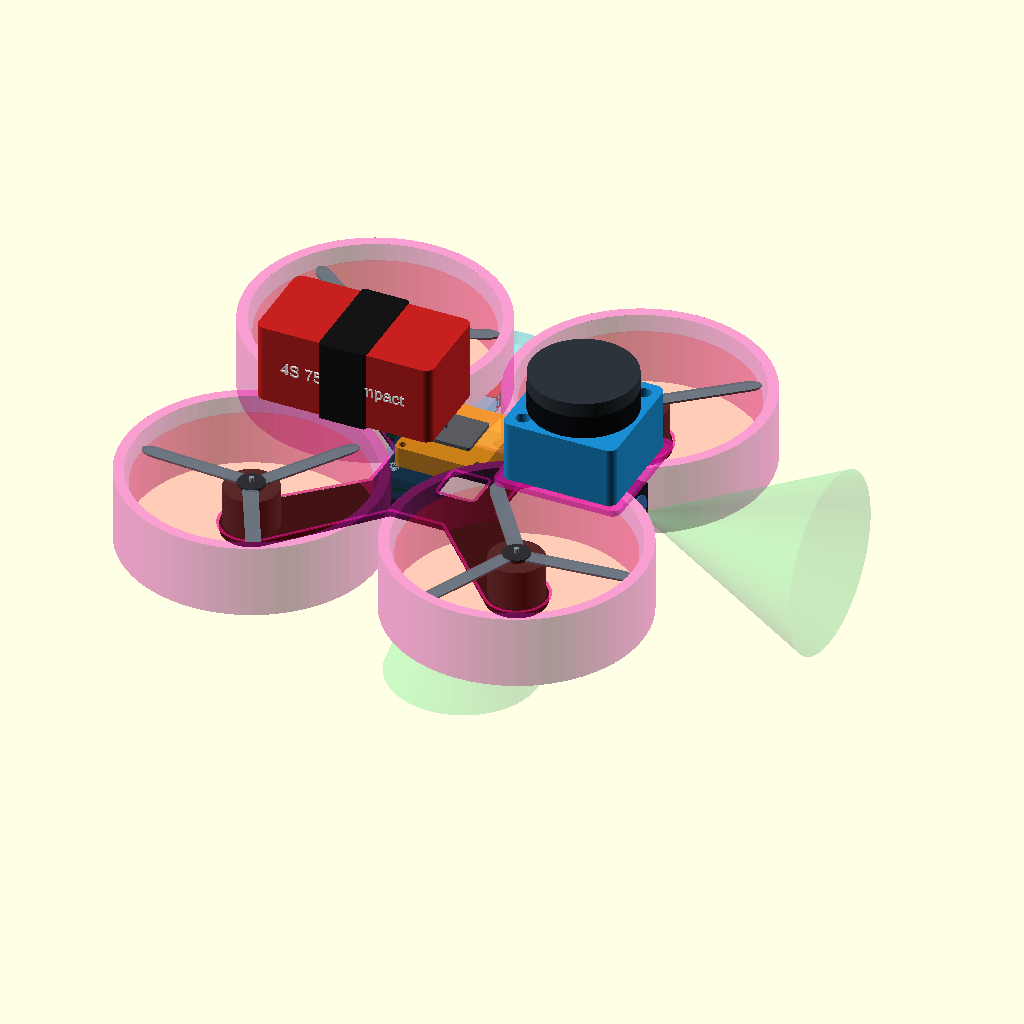
Cell 1 — every parameter at its default value.
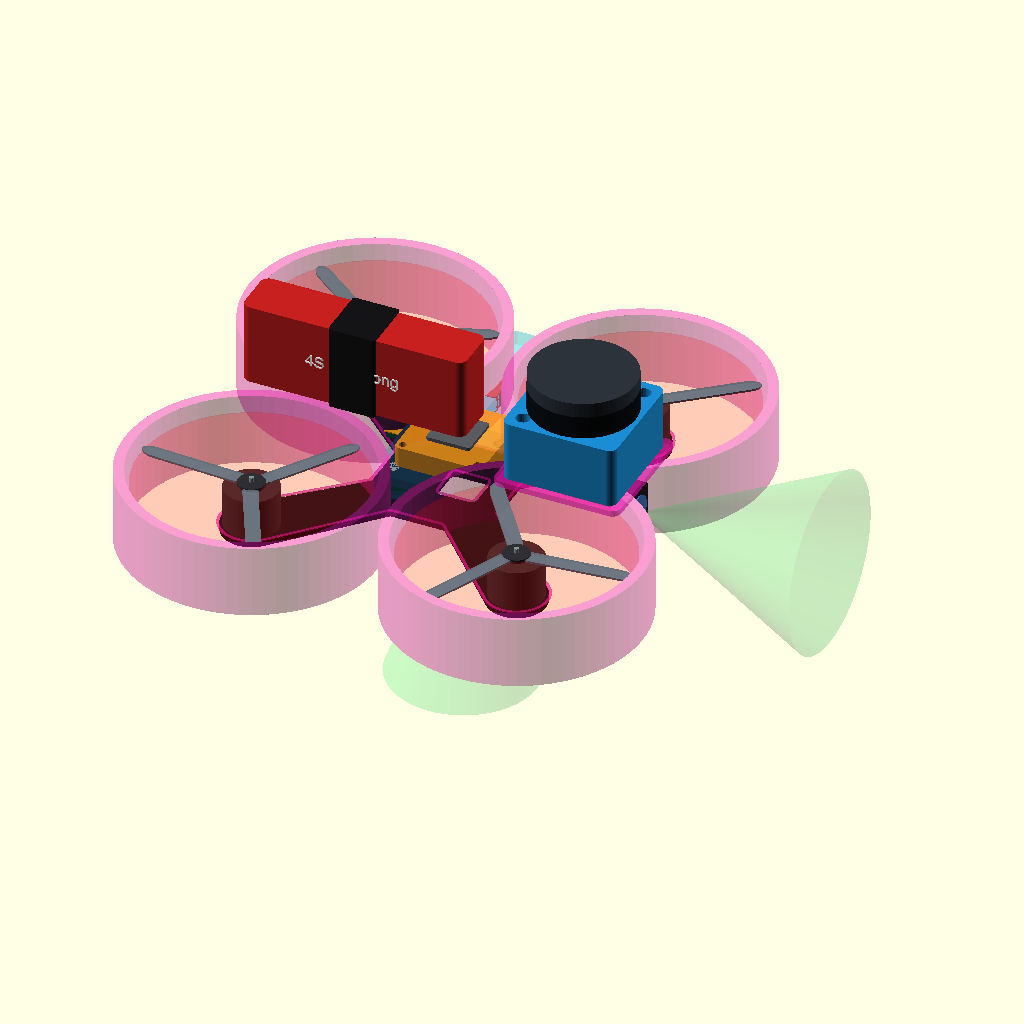
Cell 2 — battery_variant set to "long", the other parameters unchanged.
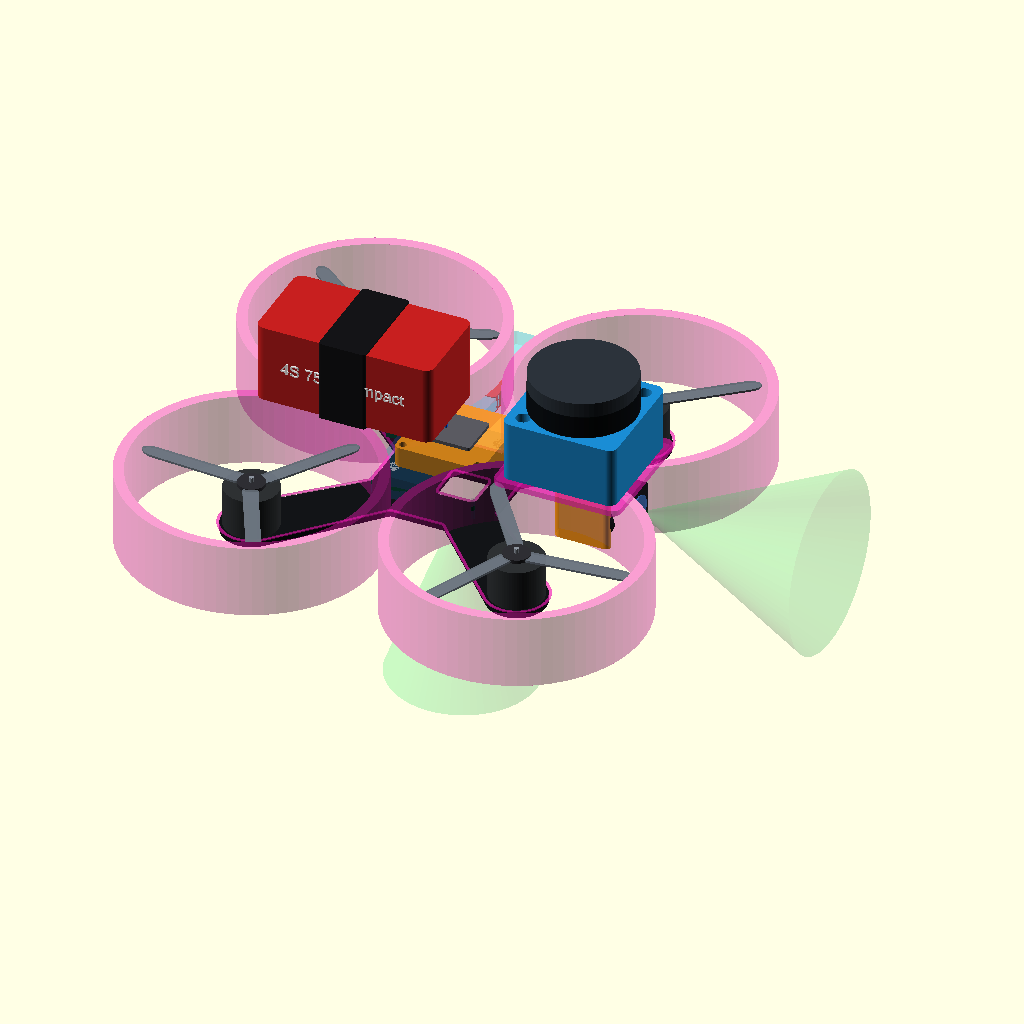
Cell 3: the same model with show_prop_keepouts = false.
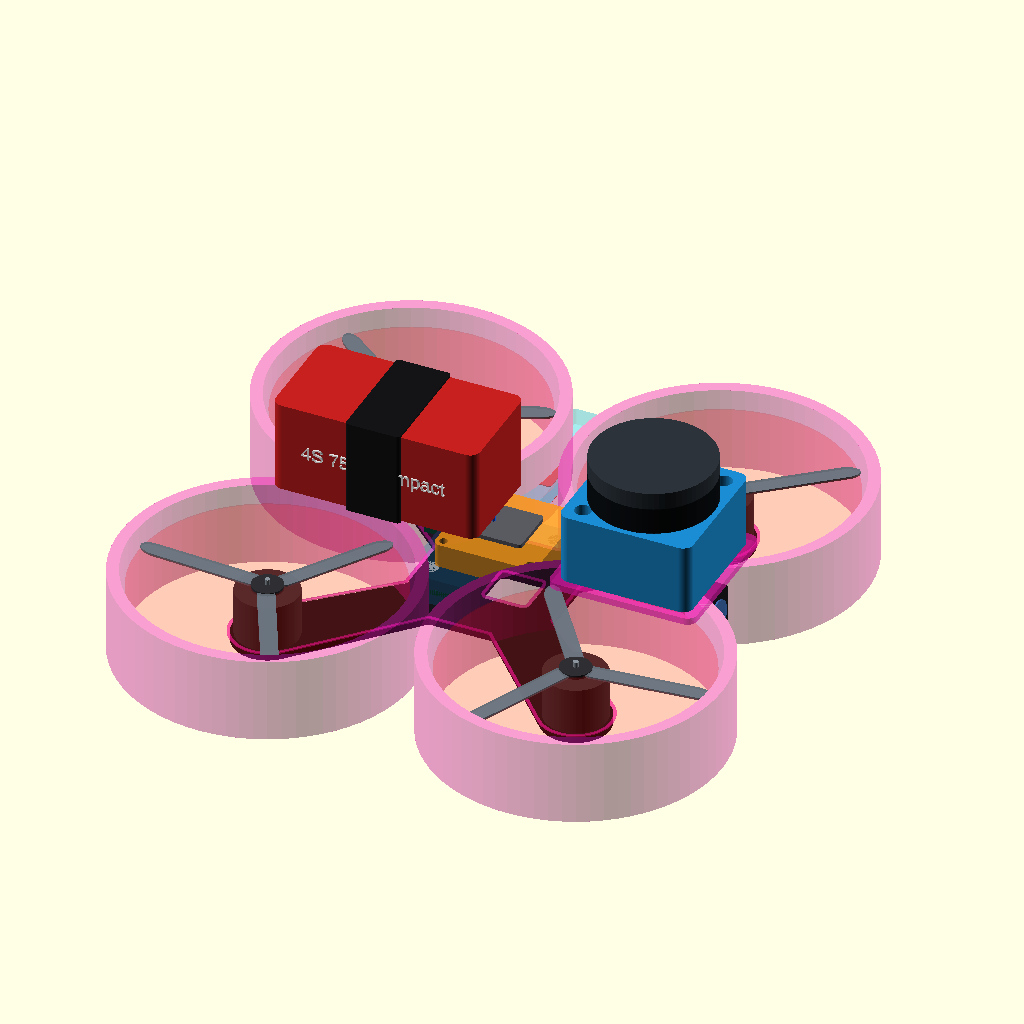
Cell 4: the same model with show_sensor_fields = false.
All cells are drawn from the same view direction (rotation 55°, 0°, 25°, orthographic, colour scheme Cornfield), but the view is re-fitted for each cell, so position and scale can differ between cells as well as the parameter.
OpenSCAD source file cad_codex/drone.scad:
/*
 * Independent concept CAD for the OpenIPC CineLog30 V3 build.
 *
 * Coordinate convention (millimetres): X forward, Y left, Z up.
 * Origin: centre of the upper surface of the carbon plate.
 *
 * Visual confidence convention:
 *   normal component colours = published/verified outer dimensions
 *   magenta / amber           = placeholder geometry or placement
 *   transparent red           = propeller plane / keep-out
 *
 * This is a packaging model, not a manufacturable frame drawing.  Dimensions
 * labelled PLACEHOLDER below must be replaced by measurements or drawings.
 */

$fn = 72;

// Customizer ---------------------------------------------------------------
battery_variant = "compact"; // [compact,long]
show_prop_keepouts = true;
show_sensor_fields = true;
show_usb_service_envelope = true;
show_axes = true;
show_cg = true;

// Published / verified geometry -------------------------------------------
motor_xy = 45.25;
prop_d = 76;
plate_t = 2.5;
motor_d = 18.2;
motor_h = 13.8;
shaft_d = 1.5;
fc_size = [36, 36, 8];
fc_mount = 25.5;
fc_hole_d = 3;
rx_size_xy = [18.4, 10.4];
mtf_size = [21.6, 16, 6.5];
ld06_size = [38.59, 38.59, 33.5];
ld06_turret_d = 35.29;
ld06_turret_h = 12.8;
ld06_window_h = 7.8;
camera_lens_d = 19;
battery_compact = [60, 31, 27];
battery_long = [76, 17, 28];

// Packaging positions ------------------------------------------------------
prop_z = motor_h + 1;
ld06_clearance = 2;
// z=22 is 2 mm above the PLACEHOLDER duct top (20 mm) and 7.2 mm above
// the verified propeller plane. Recompute after measuring the real duct.
ld06_pos = [47, 0, 22];                       // bottom-centre datum
battery_pos = [-28, 0, 24.5];                // bottom-centre datum
fc_pos = [0, 0, 6];                          // envelope centre
vtx_pos = [4, 0, 16];                        // envelope centre, PLACEHOLDER
rx_pos = [-27, 13, 6];                       // PLACEHOLDER position/thickness
mtf_pos = [6, 0, -2.5 - mtf_size[2]];        // bottom-mounted, lower Z datum
camera_pos = [51, 0, 8];                     // body centre, PLACEHOLDER

// PLACEHOLDER frame geometry: only plate thickness and mounting patterns are
// verified.  These numbers intentionally remain conspicuous in the source.
duct_inner_d_PLACEHOLDER = 79;
duct_wall_PLACEHOLDER = 3.5;
duct_z_min_PLACEHOLDER = -5;
duct_h_PLACEHOLDER = 25;
arm_width_PLACEHOLDER = 15;
camera_body_PLACEHOLDER = [19, 21, 19];
vtx_size_PLACEHOLDER = [30, 30, 7];
rx_thickness_PLACEHOLDER = 2;
usb_plug_PLACEHOLDER = [10, 16, 5];
usb_board_x_PLACEHOLDER = -5;

motor_positions = [
    [ motor_xy, -motor_xy], // front right
    [-motor_xy,  motor_xy], // rear left
    [ motor_xy,  motor_xy], // front left
    [-motor_xy, -motor_xy]  // rear right
];

// Published/vendor masses plus an explicit central allowance for wiring,
// fasteners and mounts.  Positions are lumped estimates for CG exploration.
mass_items = [
    [78.0,  [  0, 0, -1.25], "frame"],
    [42.0,  [  0, 0,  6.90], "motors"],
    [ 6.6,  [  0, 0, prop_z], "propellers"],
    [10.0,  fc_pos,            "FC/AIO"],
    [13.76, vtx_pos,           "Wyvern incl. camera (lumped)"],
    [ 1.3,  [-27, 0, 6],       "RX and antenna"],
    [ 1.5,  [6, 0, -7.25],     "MTF-02P"],
    [71.5,  [-28, 0, 38.0],    "battery midpoint mass"],
    [42.0,  [47, 0, 38.75],    "LD06"],
    [27.3,  [0, 0, 4],         "wiring/fasteners/mounts estimate"]
];

function sum_values(v, i=0) = i >= len(v) ? 0 : v[i] + sum_values(v, i+1);
function total_mass(items) = sum_values([for (item=items) item[0]]);
function cg_axis(items, axis) =
    sum_values([for (item=items) item[0] * item[1][axis]]) / total_mass(items);
cg = [cg_axis(mass_items, 0), cg_axis(mass_items, 1), cg_axis(mass_items, 2)];

echo(str("Estimated model mass [g]: ", total_mass(mass_items)));
echo(str("Estimated CG [mm] (X,Y,Z): ", cg));
echo(str("LD06 bottom / prop plane / clearance [mm]: ",
         ld06_pos[2], " / ", prop_z, " / ", ld06_pos[2]-prop_z));

// Palette ------------------------------------------------------------------
C_CARBON = [0.07, 0.08, 0.09, 1.0];
C_METAL = [0.55, 0.58, 0.62, 1.0];
C_MOTOR = [0.18, 0.19, 0.20, 1.0];
C_PCB = [0.04, 0.29, 0.22, 1.0];
C_SENSOR = [0.10, 0.55, 0.83, 1.0];
C_BATTERY = [0.78, 0.12, 0.12, 1.0];
C_PLACEHOLDER = [0.95, 0.10, 0.72, 0.42];
C_ESTIMATE = [1.00, 0.58, 0.05, 0.78];
C_KEEPOUT = [1.00, 0.05, 0.05, 0.11];
C_FIELD = [0.15, 0.90, 0.36, 0.13];
C_SERVICE = [0.10, 0.82, 1.00, 0.22];

// Generic helpers ----------------------------------------------------------
module rounded_box(size, r=2) {
    translate([0, 0, -size[2]/2])
        linear_extrude(height=size[2])
            offset(r=r)
                square([size[0]-2*r, size[1]-2*r], center=true);
}

module ring(outer_d, inner_d, h) {
    difference() {
        cylinder(d=outer_d, h=h);
        translate([0,0,-0.1]) cylinder(d=inner_d, h=h+0.2);
    }
}

module line_3d(a, b, d=0.7) {
    v = b-a;
    length = norm(v);
    translate(a)
        rotate([0, acos(v[2]/length), atan2(v[1], v[0])])
            cylinder(d=d, h=length);
}

module crosshair(p, size=5, d=0.7) {
    translate(p) {
        line_3d([-size,0,0], [size,0,0], d);
        line_3d([0,-size,0], [0,size,0], d);
        line_3d([0,0,-size], [0,0,size], d);
    }
}

// Frame and propulsion -----------------------------------------------------
module plate_2d() {
    difference() {
        union() {
            square([42, 42], center=true); // PLACEHOLDER central outline
            for (p=motor_positions)
                hull() {
                    circle(d=arm_width_PLACEHOLDER);
                    translate(p) circle(d=20);
                }
        }
        // PLACEHOLDER MTF optical opening; aperture position is not published.
        translate([mtf_pos[0], mtf_pos[1]])
            offset(r=2) square([10, 10], center=true);
    }
}

module carbon_plate() {
    color(C_CARBON)
        translate([0,0,-plate_t]) linear_extrude(height=plate_t) plate_2d();

    // Magenta rim says that the plan outline, unlike thickness, is estimated.
    color(C_PLACEHOLDER)
        translate([0,0,0.02]) linear_extrude(height=0.35)
            difference() {
                offset(r=0.9) plate_2d();
                plate_2d();
            }
}

module duct(p) {
    outer_d = duct_inner_d_PLACEHOLDER + 2*duct_wall_PLACEHOLDER;
    color(C_PLACEHOLDER)
        translate([p[0], p[1], duct_z_min_PLACEHOLDER])
            ring(outer_d, duct_inner_d_PLACEHOLDER, duct_h_PLACEHOLDER);
}

module motor_and_prop(p, index=0) {
    translate([p[0], p[1], 0]) {
        color(C_MOTOR) cylinder(d=motor_d, h=motor_h);
        color(C_METAL) translate([0,0,motor_h]) cylinder(d=shaft_d, h=3.2);
        color([0.18,0.18,0.20,1]) translate([0,0,prop_z-0.6])
            cylinder(d=9, h=1.2);

        // Simplified but dimensionally bounded three-blade propeller.
        color([0.42,0.46,0.50,0.86])
            translate([0,0,prop_z-0.35])
                rotate([0,0,index*17])
                    linear_extrude(height=0.7)
                        for (a=[0:120:240]) rotate(a)
                            hull() {
                                translate([5,0]) circle(d=5);
                                translate([prop_d/2-4,3]) scale([1.5,0.8]) circle(d=6);
                            }

        if (show_prop_keepouts)
            color(C_KEEPOUT)
                translate([0,0,prop_z-0.15]) cylinder(d=prop_d, h=0.3);
    }
}

module frame_and_propulsion() {
    carbon_plate();
    for (i=[0:len(motor_positions)-1]) {
        duct(motor_positions[i]);
        motor_and_prop(motor_positions[i], i);
    }
}

// Avionics -----------------------------------------------------------------
module mounting_holes(pattern, d, h) {
    for (x=[-pattern/2, pattern/2], y=[-pattern/2, pattern/2])
        translate([x,y,-h/2-0.1]) cylinder(d=d, h=h+0.2);
}

module flight_controller() {
    translate(fc_pos) {
        color([C_SENSOR[0], C_SENSOR[1], C_SENSOR[2], 0.13])
            rounded_box(fc_size, 2);

        color(C_PCB)
            difference() {
                rounded_box([36,36,1.6], 2);
                mounting_holes(fc_mount, fc_hole_d, 2);
            }

        // Published hole pattern; simplified metal vibration hardware.
        color(C_METAL)
            for (x=[-fc_mount/2,fc_mount/2], y=[-fc_mount/2,fc_mount/2])
                translate([x,y,-4]) ring(5,fc_hole_d,8);

        // Board forward arrow (+X).
        color([1,1,1,1]) translate([10,8,0.86])
            linear_extrude(height=0.2)
                polygon([[0,3],[-2,-2],[0,-1],[2,-2]]);

        // USB-C is on the +Y board edge when the arrow faces +X.  Connector
        // envelope is estimated from the official product photograph.
        color(C_METAL)
            translate([usb_board_x_PLACEHOLDER, 19.5, 0])
                rounded_box([9,7,3.4], 1);
    }
}

module vtx_board() {
    translate(vtx_pos) {
        color(C_ESTIMATE)
            difference() {
                rounded_box(vtx_size_PLACEHOLDER, 2);
                mounting_holes(25.5, 2.5, vtx_size_PLACEHOLDER[2]+0.2);
            }
        color([0.35,0.35,0.38,1]) translate([0,0,4.1])
            rounded_box([15,15,1.2],1);
    }
}

module receiver() {
    translate(rx_pos) {
        color(C_PCB) rounded_box([rx_size_xy[0],rx_size_xy[1],rx_thickness_PLACEHOLDER],1);
        // PLACEHOLDER thickness and placement are amber-rimmed.
        color(C_ESTIMATE) translate([0,0,1.1])
            rounded_box([rx_size_xy[0]+0.6,rx_size_xy[1]+0.6,0.35],1);
    }
}

module mtf_sensor() {
    // Lower datum: body lives below the carbon plate and looks down (-Z).
    translate(mtf_pos) {
        color(C_SENSOR) translate([0,0,mtf_size[2]/2])
            rounded_box(mtf_size, 1.2);
        color([0.05,0.08,0.10,1]) translate([0,0,-0.35]) cylinder(d=6,h=0.7);

        if (show_sensor_fields)
            color(C_FIELD)
                translate([0,0,-60])
                    cylinder(h=60, r1=2+60*tan(21), r2=2);
    }
}

module camera_and_view() {
    body = camera_body_PLACEHOLDER;
    translate(camera_pos) {
        color(C_ESTIMATE) rounded_box(body,2);
        color([0.10,0.10,0.12,1])
            translate([body[0]/2,0,0]) rotate([0,90,0])
                cylinder(d=camera_lens_d,h=5);
        color([0.25,0.45,0.75,0.9])
            translate([body[0]/2+4.7,0,0]) rotate([0,90,0])
                cylinder(d=11,h=0.8);

        // PLACEHOLDER 50 degree horizontal/vertical packaging cone.
        if (show_sensor_fields)
            color(C_FIELD)
                translate([body[0]/2+5.5,0,0]) rotate([0,90,0])
                    cylinder(h=65, r1=0, r2=30);
    }
}

// Payloads -----------------------------------------------------------------
module battery() {
    b = battery_variant == "long" ? battery_long : battery_compact;
    translate([battery_pos[0],battery_pos[1],battery_pos[2]+b[2]/2]) {
        color(C_BATTERY) rounded_box(b,3);
        color([0.08,0.08,0.09,1]) rounded_box([16,b[1]+2,b[2]+1],1);
        color([1,1,1,0.8]) translate([0,-b[1]/2-0.25,0])
            rotate([90,0,0]) linear_extrude(height=0.5)
                text(str("4S 750 / ", battery_variant), size=4,
                     halign="center", valign="center");
    }
}

module ld06() {
    translate(ld06_pos) {
        // Datasheet envelope: 38.59 square base, 33.5 overall height.
        color(C_SENSOR)
            difference() {
                translate([0,0,(ld06_size[2]-ld06_turret_h)/2])
                    rounded_box([ld06_size[0],ld06_size[1],
                                 ld06_size[2]-ld06_turret_h],3);
                // Datasheet shows two diagonal 4.8 mm mounting holes on a
                // 28.2 mm diagonal spacing. Counterbores are simplified.
                for (p=[[-14.1,-14.1],[14.1,14.1]])
                    translate([p[0],p[1],-0.1]) cylinder(d=4.8,h=21);
            }

        turret_z = ld06_size[2]-ld06_turret_h;
        color([0.17,0.20,0.23,1]) translate([0,0,turret_z])
            cylinder(d=ld06_turret_d,h=ld06_turret_h);

        // Optical window band: published 7.8 mm high and left unobstructed.
        color([0.02,0.03,0.04,0.82]) translate([0,0,turret_z])
            ring(ld06_turret_d+0.25,ld06_turret_d-0.55,ld06_window_h);

        // PLACEHOLDER mounting shelf, visually magenta.
        color(C_PLACEHOLDER) translate([0,0,-1])
            rounded_box([43,43,2],3);
    }
}

module usb_service_envelope() {
    if (show_usb_service_envelope) {
        // Straight plug/cable path. It deliberately exposes the clash with
        // the PLACEHOLDER left-side duct: plan for a right-angle extension.
        plug_z = fc_pos[2];
        color(C_SERVICE)
            translate([usb_board_x_PLACEHOLDER,
                       (22 + 72)/2,
                       plug_z])
                rounded_box([usb_plug_PLACEHOLDER[0],50,
                             usb_plug_PLACEHOLDER[2]],1);
        color([1,0.1,0.1,0.55])
            translate([usb_board_x_PLACEHOLDER,45,plug_z])
                rounded_box([10,18,5.5],1);
    }
}

module axes() {
    if (show_axes) {
        color([1,0.18,0.12,1]) {
            line_3d([0,0,0],[32,0,0],1.1);
            translate([34,0,0]) rotate([90,0,90]) cylinder(d1=3,d2=0,h=5);
            translate([39,-2,0.5]) linear_extrude(0.4) text("+X FRONT",size=4);
        }
        color([0.15,0.85,0.25,1]) {
            line_3d([0,0,0],[0,30,0],1.1);
            translate([0,32,0]) rotate([-90,0,0]) cylinder(d1=3,d2=0,h=5);
        }
        color([0.15,0.42,1,1]) line_3d([0,0,0],[0,0,30],1.1);
    }
}

module assembly() {
    frame_and_propulsion();
    flight_controller();
    vtx_board();
    receiver();
    mtf_sensor();
    camera_and_view();
    battery();
    ld06();
    usb_service_envelope();
    axes();

    if (show_cg) {
        color([1,1,0.05,1]) {
            translate(cg) sphere(d=5);
            crosshair(cg,8,0.65);
        }
    }
}

assembly();
Customizer parameters (derived from the source; name, type, default, range or options):
battery_variant: string, default "compact", options "compact", "long"
show_prop_keepouts: bool, default true
show_sensor_fields: bool, default true
show_usb_service_envelope: bool, default true
show_axes: bool, default true
show_cg: bool, default true
motor_xy: number, default 45.25
prop_d: number, default 76
plate_t: number, default 2.5
motor_d: number, default 18.2
motor_h: number, default 13.8
shaft_d: number, default 1.5
fc_size: vector, default [36, 36, 8]
fc_mount: number, default 25.5
fc_hole_d: number, default 3
rx_size_xy: vector, default [18.4, 10.4]
mtf_size: vector, default [21.6, 16, 6.5]
ld06_size: vector, default [38.59, 38.59, 33.5]
ld06_turret_d: number, default 35.29
ld06_turret_h: number, default 12.8
ld06_window_h: number, default 7.8
camera_lens_d: number, default 19
battery_compact: vector, default [60, 31, 27]
battery_long: vector, default [76, 17, 28]
ld06_clearance: number, default 2
ld06_pos: vector, default [47, 0, 22]
battery_pos: vector, default [-28, 0, 24.5]
fc_pos: vector, default [0, 0, 6]
vtx_pos: vector, default [4, 0, 16]
rx_pos: vector, default [-27, 13, 6]
camera_pos: vector, default [51, 0, 8]
duct_inner_d_PLACEHOLDER: number, default 79
duct_wall_PLACEHOLDER: number, default 3.5
duct_z_min_PLACEHOLDER: number, default -5
duct_h_PLACEHOLDER: number, default 25
arm_width_PLACEHOLDER: number, default 15
camera_body_PLACEHOLDER: vector, default [19, 21, 19]
vtx_size_PLACEHOLDER: vector, default [30, 30, 7]
rx_thickness_PLACEHOLDER: number, default 2
usb_plug_PLACEHOLDER: vector, default [10, 16, 5]
usb_board_x_PLACEHOLDER: number, default -5
